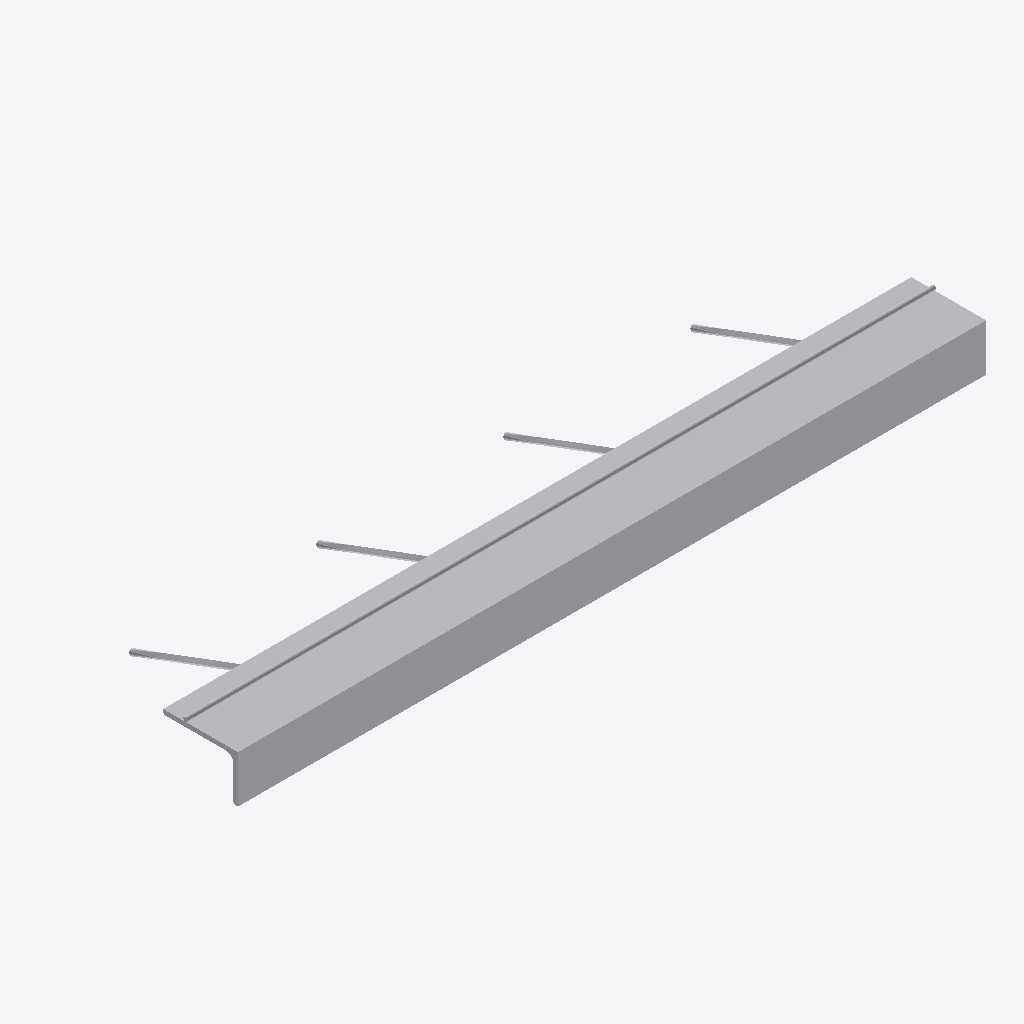
Isometric view of an IFC building model (IFC-SPF (STEP), schema IFC2X3, length unit millimetre), seen from the south-west, elements coloured by IFC class: 6 other elements (light grey).
Extent 1.0 m × 0.3 m × 0.1 m (x, y, z). Storeys (6): Основание B.O. at -4.60 m; Основание T.O. at -4.30 m; Плита T.O. at -4.00 m; Фунд. стена T.O. at -0.30 m; Уровень 1 at 0.00 m; Уровень 2 at 4.00 m. Elements (6): 6 IfcReinforcingMesh.

HEADER;
FILE_DESCRIPTION(('ViewDefinition [CoordinationView_V2.0]','RevitIdentifiers [VersionGUID: 9823eaea-9e5b-4237-bc3f-9b9fc90fb2d8, NumberOfSaves: 0]','CoordinateReference [CoordinateBase: Общие координаты, ProjectSite: Площадка по умолчанию]'),'2;1');
FILE_NAME('Проект1.ifc','2025-08-08T09:30:40+03:00',(''),(''),'ODA SDAI 24.11','Autodesk Revit 25.0.2.419 (RUS) - IFC 25.0.2.419','');
FILE_SCHEMA(('IFC2X3'));
ENDSEC;
DATA;
#27=IFCPROJECT('1dZUaryW176BQOxbqXPgko',#18,'Номер проекта',$,$,'Наименование проекта','Статус проекта',(#22),#1266);
#58=IFCSITE('1dZUaryW176BQOxbqXPgkm',#18,'Default',$,$,#57,$,$,.ELEMENT.,(55,44,59,999999),(37,42,0,2746),0.0,$,$);
#32=IFCBUILDING('1dZUaryW176BQOxbqXPgkp',#18,'',$,$,#30,$,'',.ELEMENT.,$,$,#31);
#36=IFCBUILDINGSTOREY('2qYKvFEvH4cPghyPNWjrgR',#18,'Основание B.O.',$,'Уровень:Верхний брус 8 мм',#35,$,'Основание B.O.',.ELEMENT.,-4599.999999999999);
#40=IFCBUILDINGSTOREY('2qYKvFEvH4cPghyPNWjrgr',#18,'Основание T.O.',$,'Уровень:Верхний брус 8 мм',#39,$,'Основание T.O.',.ELEMENT.,-4300.0);
#44=IFCBUILDINGSTOREY('2qYKvFEvH4cPghyPNWjrjP',#18,'Плита T.O.',$,'Уровень:Верхний брус 8 мм',#43,$,'Плита T.O.',.ELEMENT.,-3999.9999999999995);
#48=IFCBUILDINGSTOREY('2qYKvFEvH4cPghyPNWjrjp',#18,'Фунд. стена T.O.',$,'Уровень:Верхний брус 8 мм',#47,$,'Фунд. стена T.O.',.ELEMENT.,-299.99999999999994);
#51=IFCBUILDINGSTOREY('3Aw$FV5MbAufEo59pkoNgA',#18,'Уровень 1',$,'Уровень:Верхний брус 8 мм',#50,$,'Уровень 1',.ELEMENT.,0.0);
#55=IFCBUILDINGSTOREY('3kSL0VGKv3gxJCujeqtuJj',#18,'Уровень 2',$,'Уровень:Верхний брус 8 мм',#54,$,'Уровень 2',.ELEMENT.,3999.9999999999995);
#946=IFCREINFORCINGMESH('2O8_hgdbj2Dxm$cv$92_kt',#18,'IFC_Уголок_ГОСТ 8510-86:Прокат_Уголок:285039',$,'IFC_Уголок_ГОСТ 8510-86:Прокат_Уголок',#945,#942,'285039',$,$,$,$,$,$,$,$,$);
#1032=IFCREINFORCINGMESH('2O8_hgdbj2Dxm$cv$92_ke',#18,'IFC_1:IFC_1:285040',$,'IFC_1:IFC_1',#1031,#1028,'285040',$,$,$,$,$,$,$,$,$);
#806=IFCREINFORCINGMESH('2O8_hgdbj2Dxm$cv$92_kr',#18,'IFC_15:IFC_15:285037',$,'IFC_15:IFC_15',#805,#802,'285037',$,$,$,$,$,$,$,$,$);
#851=IFCREINFORCINGMESH('2O8_hgdbj2Dxm$cv$92_ks',#18,'IFC_15:IFC_15:285038',$,'IFC_15:IFC_15',#850,#847,'285038',$,$,$,$,$,$,$,$,$);
#672=IFCREINFORCINGMESH('2O8_hgdbj2Dxm$cv$92_kp',#18,'IFC_15:IFC_15:285035',$,'IFC_15:IFC_15',#671,#668,'285035',$,$,$,$,$,$,$,$,$);
#761=IFCREINFORCINGMESH('2O8_hgdbj2Dxm$cv$92_kq',#18,'IFC_15:IFC_15:285036',$,'IFC_15:IFC_15',#760,#757,'285036',$,$,$,$,$,$,$,$,$);
ENDSEC;
